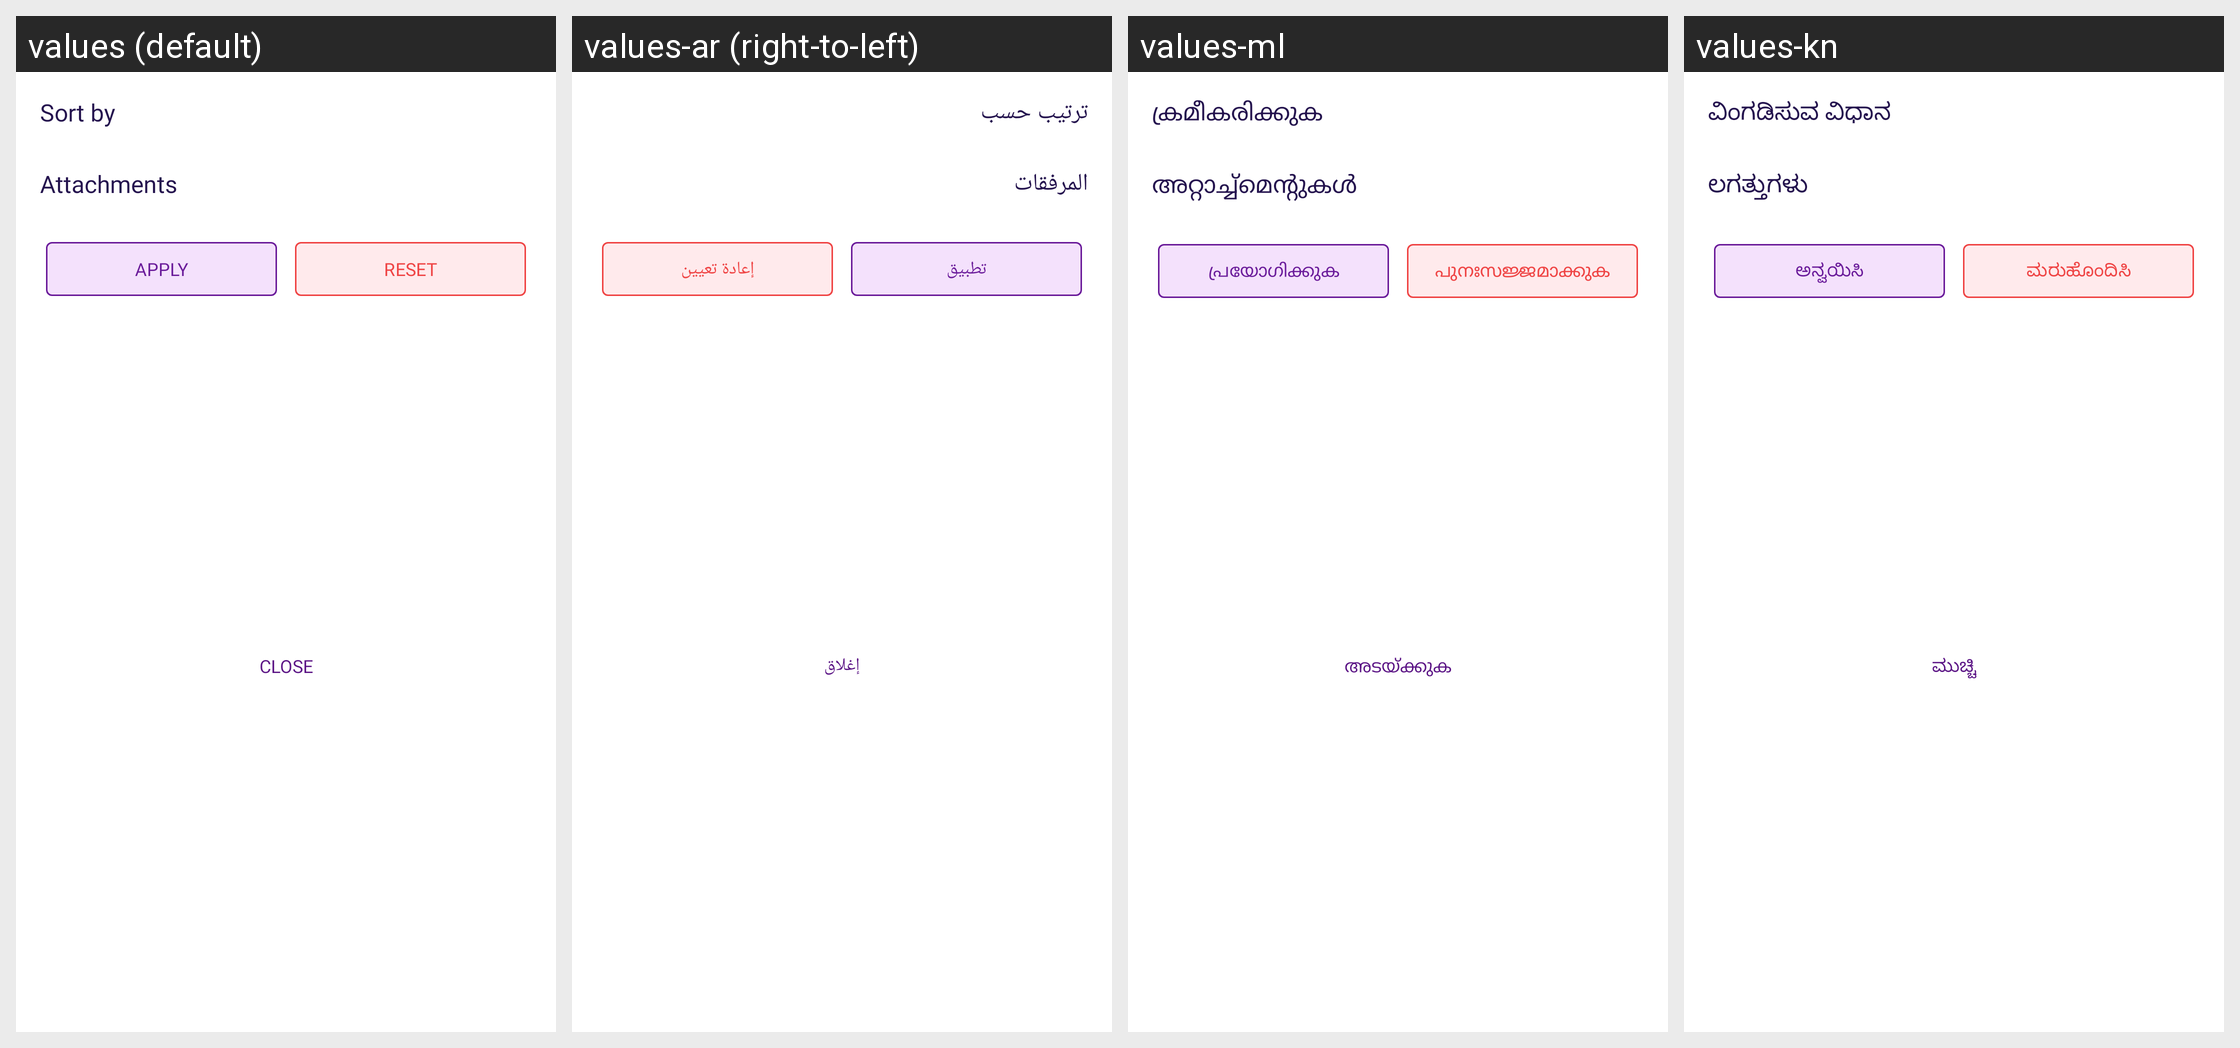

Locale-by-locale string values for the Android screen shown in this grid:
Android screen res/layout/bottom_backup_filter_option.xml rendered under 4 locales, left to right: values (default), values-ar (right-to-left), values-ml, values-kn. Device: Nexus 5 (rendered at 1080×1920; each locale shown at half size, 540×960, under a caption strip naming it); theme Theme.MoneyTracker.
Other locales in the repository, not shown: values-bn, values-cs, values-de, values-el, values-es, values-fa, values-fr, values-hi, values-in, values-it, values-ja, values-ko, values-ms, values-pl, values-pt-rBR, values-ro, values-ru, values-ta-rIN, values-te, values-th, values-tr, values-uk, values-vi, values-zh-rCN, values-zh-rTW.
Strings drawn on this screen, with the default value and each locale's value (text and hints the layout hard-codes, and strings that could not be matched under every locale, appear in the picture but are not listed):

sort_by
  values: Sort by
  values-ar: ترتيب حسب
  values-ml: ക്രമീകരിക്കുക
  values-kn: ವಿಂಗಡಿಸುವ ವಿಧಾನ

attachments
  values: Attachments
  values-ar: المرفقات
  values-ml: അറ്റാച്ച്മെന്റുകൾ
  values-kn: ಲಗತ್ತುಗಳು

apply
  values: Apply
  values-ar: تطبيق
  values-ml: പ്രയോഗിക്കുക
  values-kn: ಅನ್ವಯಿಸಿ

reset
  values: Reset
  values-ar: إعادة تعيين
  values-ml: പുനഃസജ്ജമാക്കുക
  values-kn: ಮರುಹೊಂದಿಸಿ

text_close
  values: Close
  values-ar: إغلاق
  values-ml: അടയ്ക്കുക
  values-kn: ಮುಚ್ಚಿ
